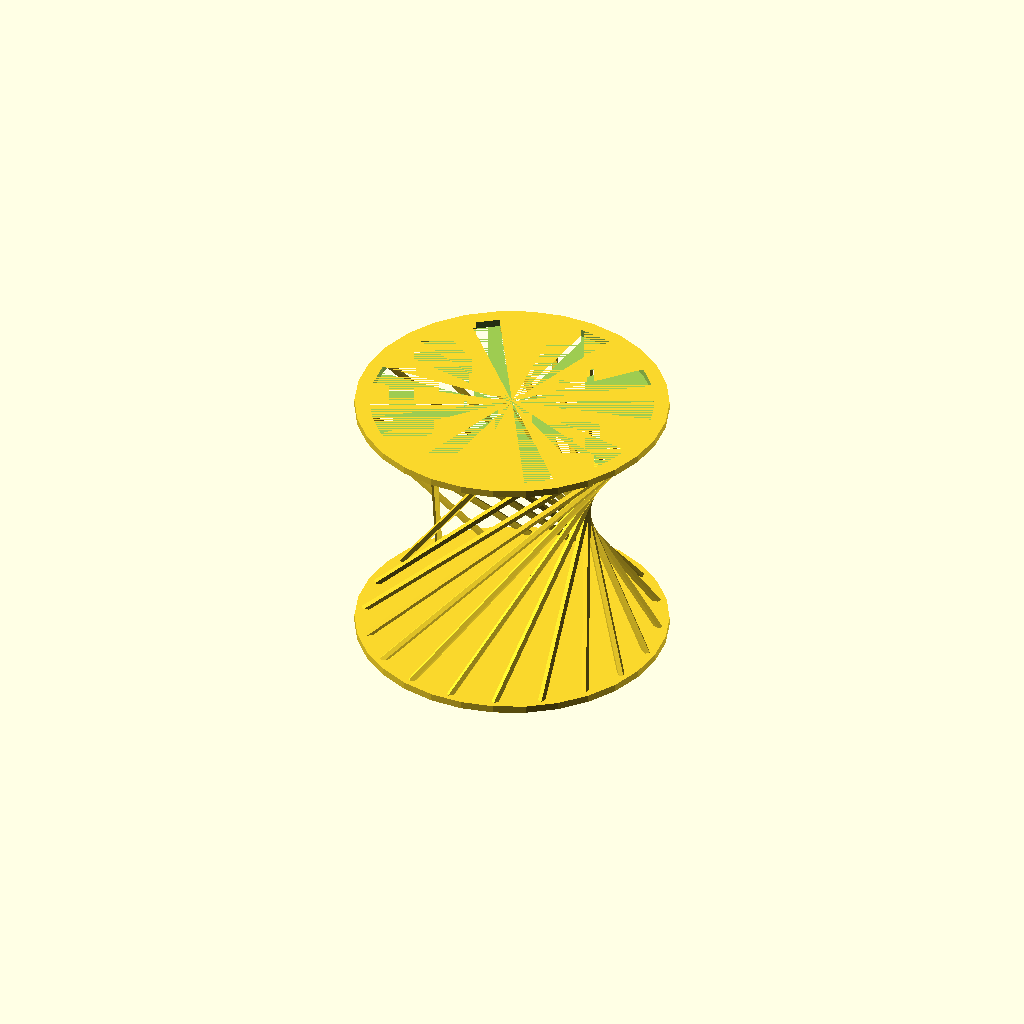
Cell 1 — every parameter at its default value.
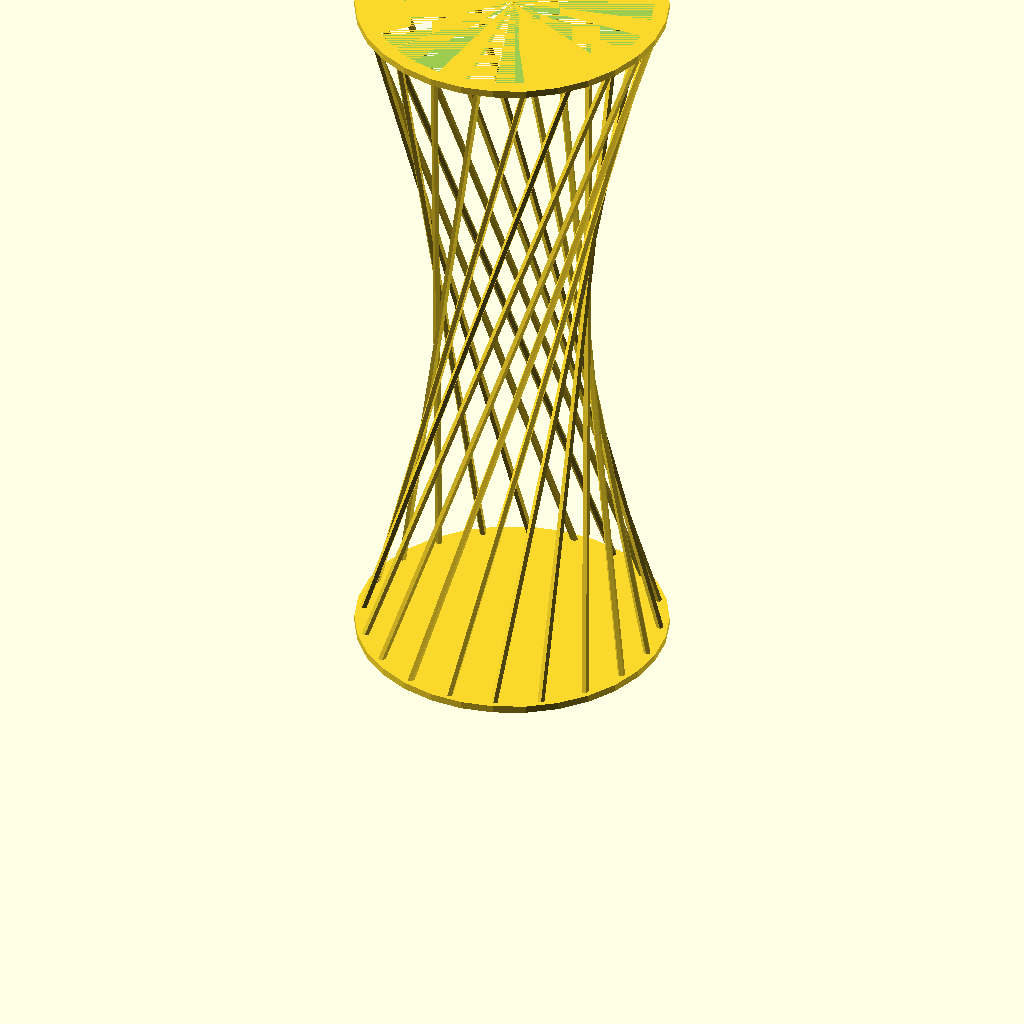
Cell 2: height = 200 (everything else at default).
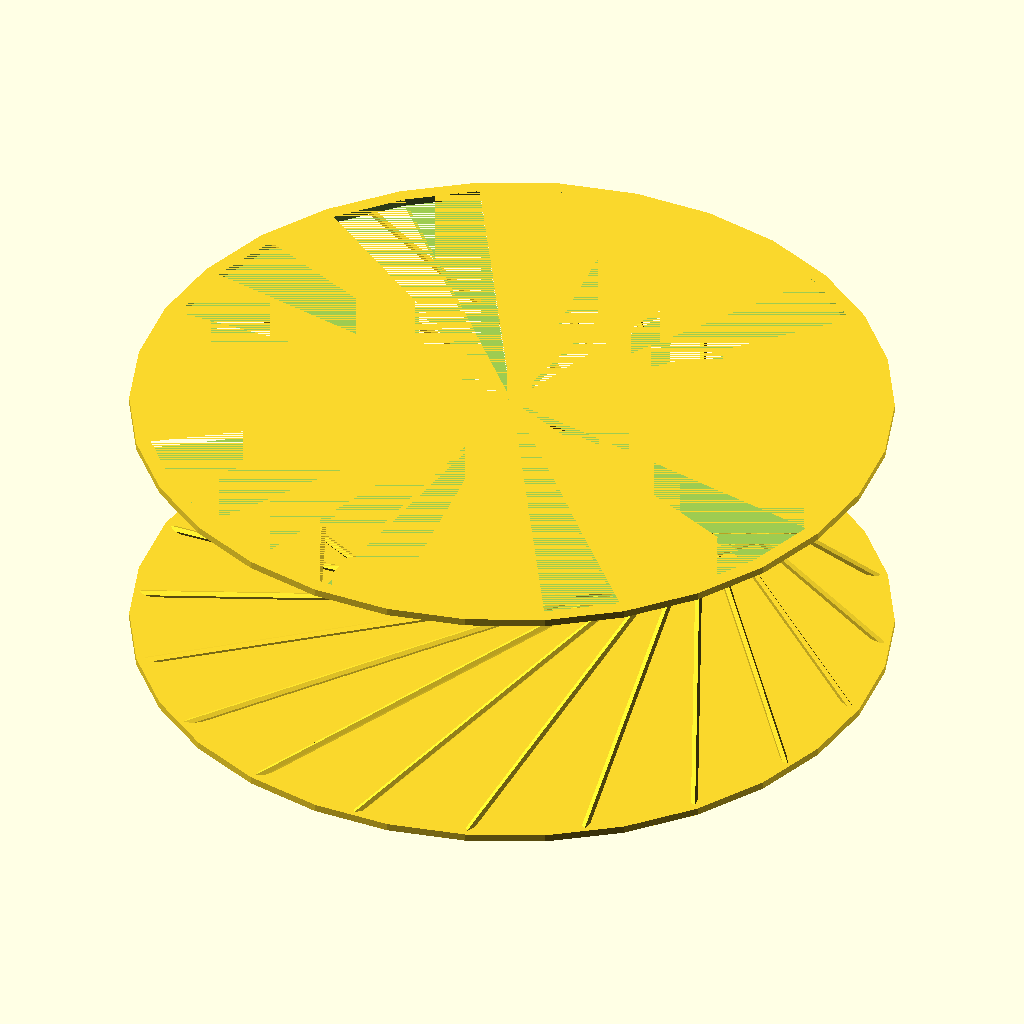
Cell 3 — radius set to 100, the other parameters unchanged.
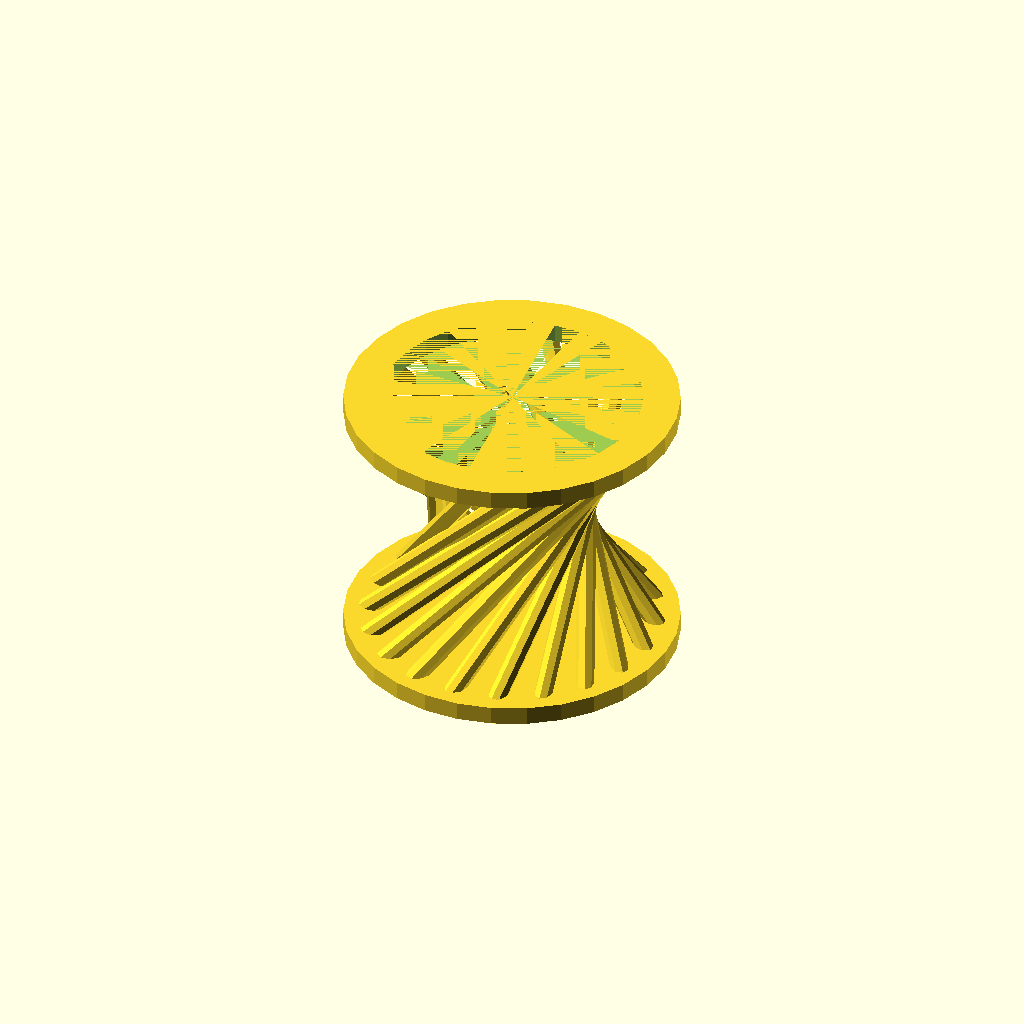
Cell 4: the same model with th = 50.
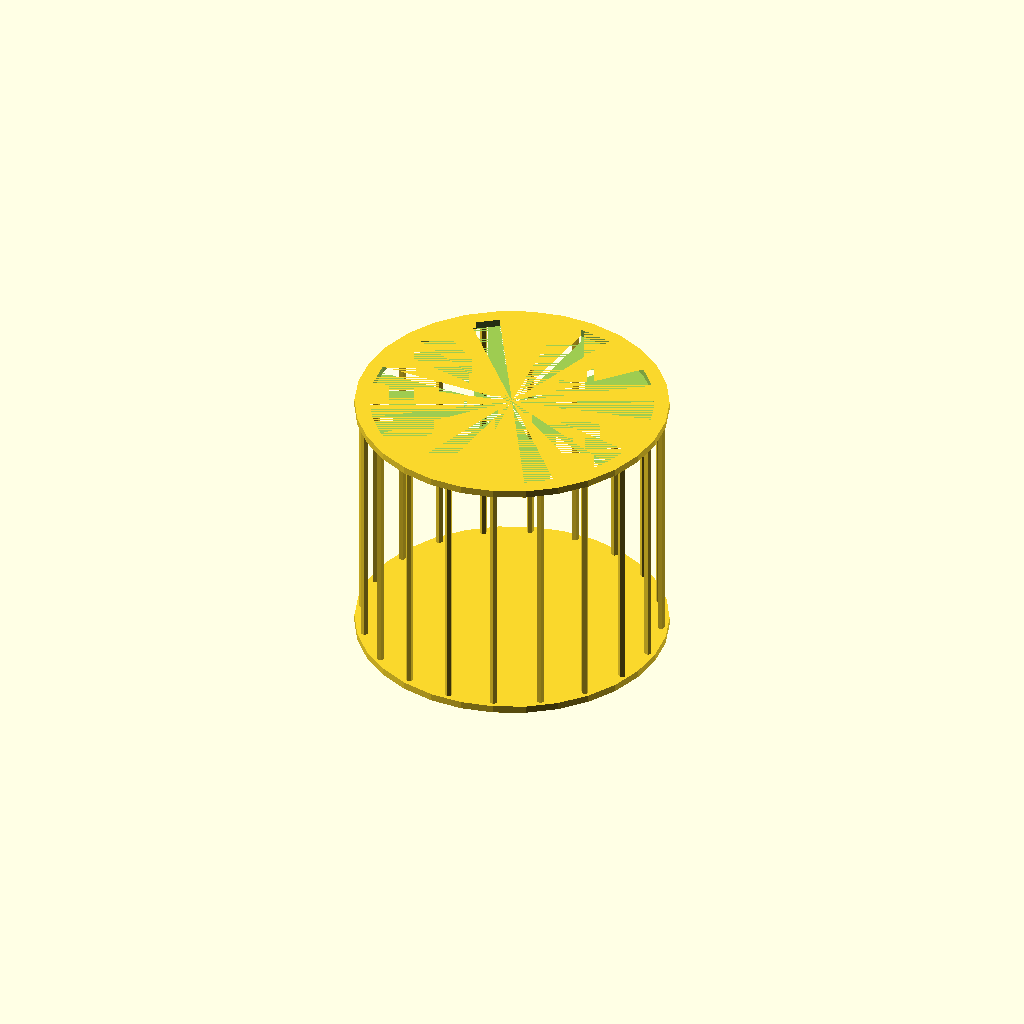
Cell 5 — an1 set to 0, the other parameters unchanged.
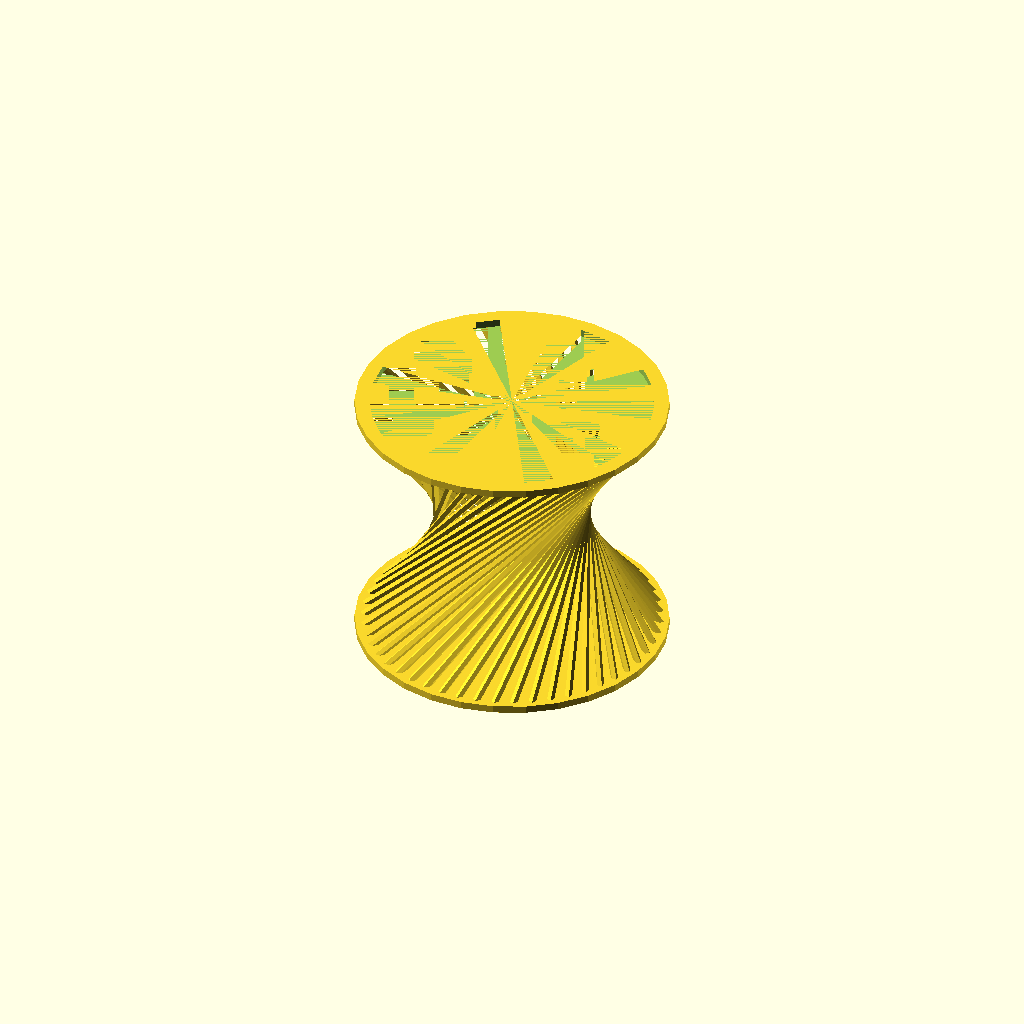
Cell 6: the same model with nsp = 50.
One fixed orthographic camera (rotation 55°, 0°, 25°; colour scheme Cornfield) for every cell.
The OpenSCAD source (inputs/thingiverse/files/thing-470273/twisted-baskets/twisted-cage.scad):
// twisted cage

// overall height of basket
height=70; // [10:200]

// radius of basket
radius=40;  // [10:100]

// thickness of base and spokes (tenths)
th=20;  // [1:50]

// amount of twist from top to bottom of basket
an1=120;  // [0:180]

// number of spokes
nsp=20; // [1:50]

// just twist clockwise or overlap twists both ways
twist = "clockwise"; // [clockwise, counterclockwise, both]

thickness = th / 10;

module spoke(ang, h, r) {
	x=r - cos(ang) * r;
	y=sin(ang) * r;
	h1=sqrt(x*x+y*y);
	h2=sqrt(x * x + y * y + h * h);
	a1=atan2(h1, h);
	a2=atan2(x, y);
	translate([r, 0, 0]) {
		if (twist == "clockwise") {
			rotate([0, 0, a2])
				rotate([-a1, 0, 0])
					cylinder(d=thickness, h=h2);
		}
		if (twist == "counterclockwise") {
			rotate([0, 0, -a2])
				rotate([a1, 0, 0])
					cylinder(d=thickness, h=h2);
		}
		if (twist == "both") {
			rotate([0, 0, a2])
				rotate([-a1, 0, 0])
					cylinder(d=thickness, h=h2);
			rotate([0, 0, -a2])
				rotate([a1, 0, 0])
					cylinder(d=thickness, h=h2);
		}
	}
}

for (i=[0:nsp-1]) {
	rotate([0, 0, i * (360/nsp)])
		spoke(an1, height, radius);
}

/* base */
translate([0, 0, -thickness/2])
	cylinder(h=thickness, r=radius + thickness);

/* top ring */
translate([0, 0, height - thickness / 2])
	difference() {
		cylinder(h=thickness, r=radius + thickness);
		translate([0, 0, -0.0001])
		cylinder(h=thickness + 0.0002, r=radius - thickness);
	}

// eof
Customizer parameters (derived from the source; name, type, default, range or options):
height: number, default 70, range 10 to 200
radius: number, default 40, range 10 to 100
th: number, default 20, range 1 to 50
an1: number, default 120, range 0 to 180
nsp: number, default 20, range 1 to 50
twist: string, default "clockwise", options "clockwise", "counterclockwise", "both"
